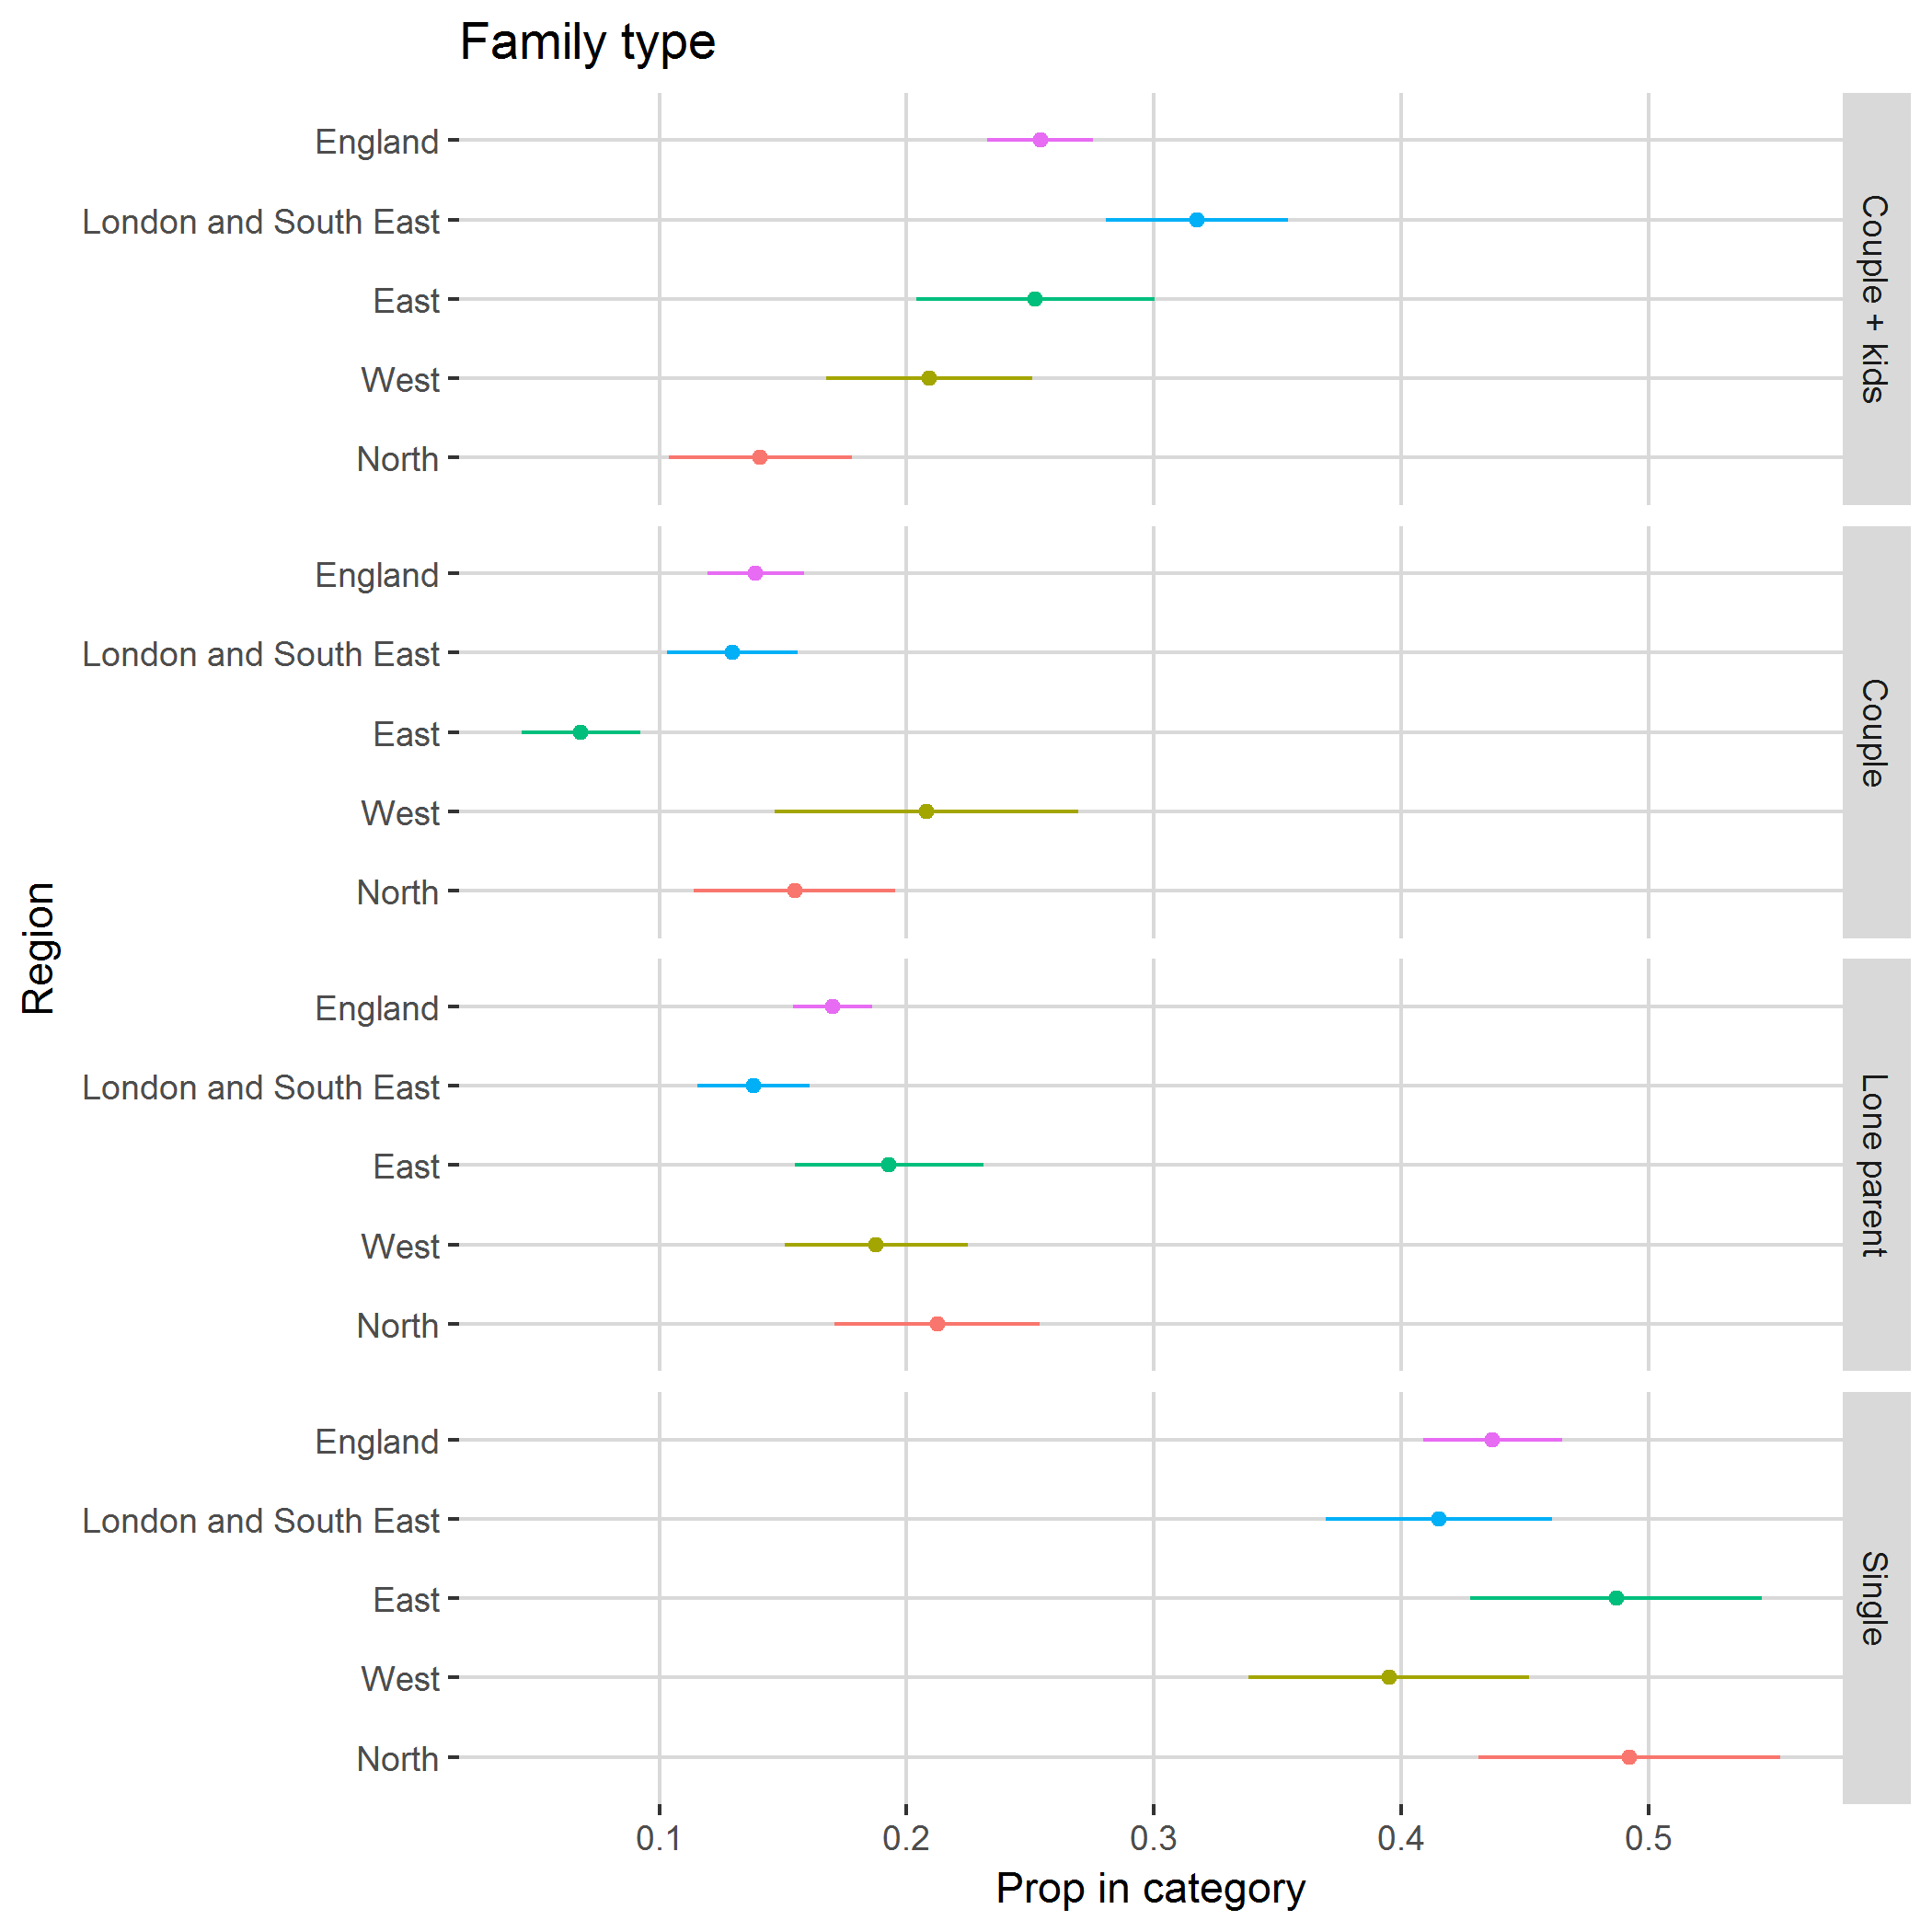

Source data for this figure (header and first rows):
, region, category, svy_fun, SE
1, North, Couple + kids, 0.1408, 0.03708
2, North, Couple, 0.1546, 0.04059
3, North, Lone parent, 0.2124, 0.04143
4, North, Single, 0.4921, 0.06096
5, West, Couple + kids, 0.2092, 0.04167
6, West, Couple, 0.208, 0.06135
7, West, Lone parent, 0.1877, 0.03686
8, West, Single, 0.395, 0.05677
9, East, Couple + kids, 0.2519, 0.04818
10, East, Couple, 0.06825, 0.0239
11, East, Lone parent, 0.1929, 0.03807
12, East, Single, 0.4869, 0.05887
13, London and South East, Couple + kids, 0.3173, 0.03676
14, London and South East, Couple, 0.1293, 0.02644
15, London and South East, Lone parent, 0.138, 0.02264
16, London and South East, Single, 0.4153, 0.04581
17, England, Couple + kids, 0.254, 0.02145
18, England, Couple, 0.1389, 0.01946
19, England, Lone parent, 0.1701, 0.01608
20, England, Single, 0.437, 0.02803
